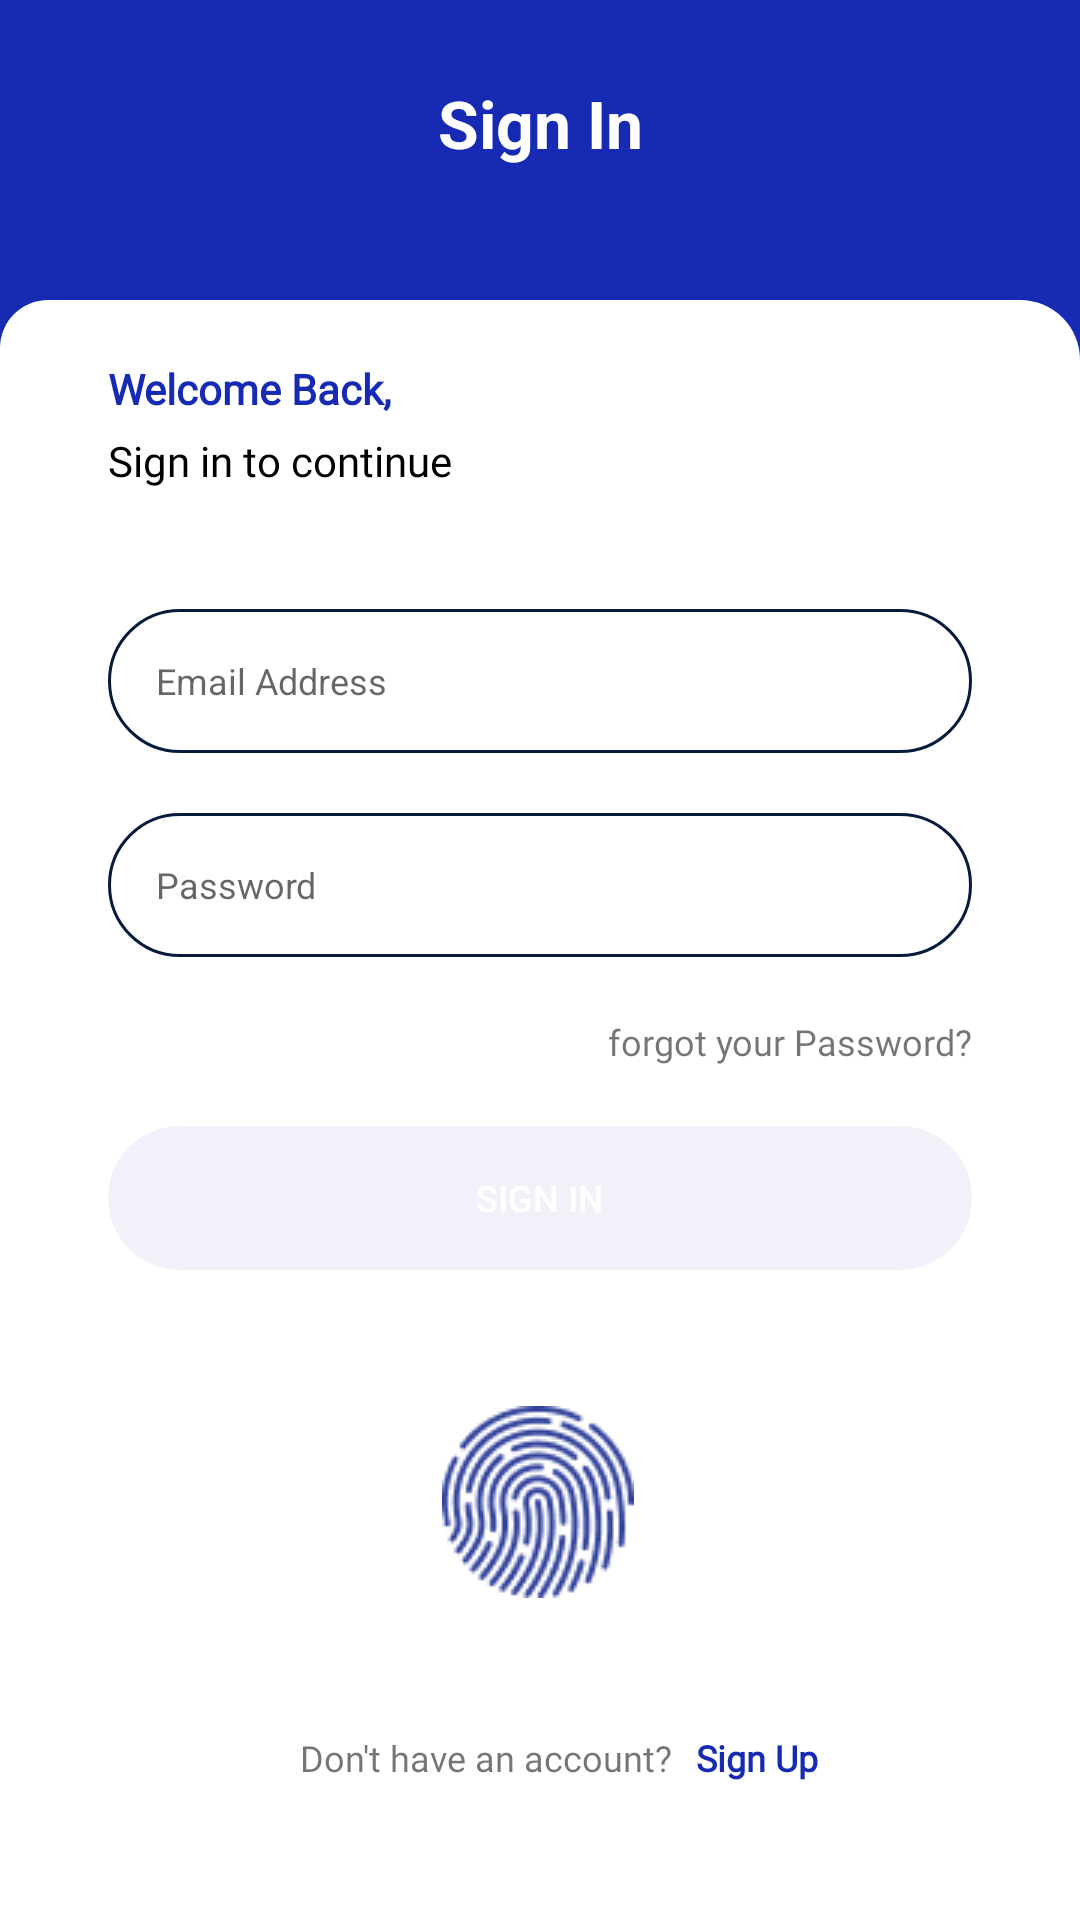

Android layout source for this screen:
<!-- AndroidManifest.xml: application theme Theme.SynfinPay -->
<!-- res/layout/fragment_sign_in.xml -->
<?xml version="1.0" encoding="utf-8"?>
<androidx.constraintlayout.widget.ConstraintLayout xmlns:android="http://schemas.android.com/apk/res/android"
    xmlns:app="http://schemas.android.com/apk/res-auto"
    xmlns:tools="http://schemas.android.com/tools"
    android:layout_width="match_parent"
    android:layout_height="match_parent"
    android:background="@color/primary"
    tools:context=".views.SignInFragment">

    <androidx.constraintlayout.widget.ConstraintLayout
        android:layout_width="match_parent"
        android:layout_height="102dp"
        app:layout_constraintBottom_toTopOf="@id/signInBody"
        app:layout_constraintTop_toTopOf="parent">

        <ImageView
            android:id="@+id/back"
            android:layout_width="wrap_content"
            android:layout_height="wrap_content"
            android:src="@drawable/baseline_arrow_back_24_white"
            android:layout_marginStart="17dp"
            app:layout_constraintStart_toStartOf="parent"
            android:layout_marginTop="27dp"
            app:layout_constraintTop_toTopOf="parent"

            />

        <TextView
            android:layout_width="wrap_content"
            android:layout_height="wrap_content"
            android:text="@string/sign_in"
            android:textStyle="bold"
            android:textColor="@color/white"
            app:layout_constraintStart_toStartOf="parent"
            app:layout_constraintEnd_toEndOf="parent"
            app:layout_constraintTop_toTopOf="parent"
            android:layout_marginTop="27dp"
            android:textSize="22sp"
            />



    </androidx.constraintlayout.widget.ConstraintLayout>


    <androidx.constraintlayout.widget.ConstraintLayout
        android:id="@+id/signInBody"
        android:layout_width="match_parent"
        android:layout_height="match_parent"
        android:background="@drawable/fragment_shape"
        android:layout_marginTop="100dp"
        app:layout_constraintEnd_toEndOf="parent"
        app:layout_constraintHorizontal_bias="0.0"
        app:layout_constraintStart_toStartOf="parent"
        tools:layout_editor_absoluteY="87dp">

        <androidx.core.widget.NestedScrollView
            android:layout_width="match_parent"
            android:layout_height="0dp"
            android:fillViewport="true"
            android:paddingBottom="10dp"
            app:layout_constraintBottom_toBottomOf="parent"
            app:layout_constraintEnd_toEndOf="parent"
            app:layout_constraintStart_toStartOf="parent"
            app:layout_constraintTop_toTopOf="parent">

            <androidx.constraintlayout.widget.ConstraintLayout
                android:layout_width="match_parent"
                android:layout_height="match_parent">



        <TextView
            android:id="@+id/tvWelcomeBack"
            android:layout_width="wrap_content"
            android:layout_height="wrap_content"
            android:layout_marginStart="36dp"
            android:layout_marginTop="20dp"
            android:fontFamily="@font/poppinsregular"
            android:text="@string/welcome_back"
            android:textColor="@color/primary"
            android:textSize="14sp"
            android:textStyle="bold"
            app:layout_constraintStart_toStartOf="parent"
            app:layout_constraintTop_toTopOf="parent" />

        <TextView
            android:id="@+id/tvSignInToContinue"
            android:layout_width="wrap_content"
            android:layout_height="wrap_content"
            android:layout_marginStart="36dp"
            android:layout_marginTop="5dp"
            android:fontFamily="@font/poppinsregular"
            android:text="@string/sign_in_to_continue"
            android:textColor="@color/black"
            android:textSize="14sp"
            app:layout_constraintStart_toStartOf="parent"
            app:layout_constraintTop_toBottomOf="@id/tvWelcomeBack" />


        <ImageView
            android:id="@+id/ivPadLock"
            android:layout_width="wrap_content"
            android:layout_height="0dp"
            android:layout_marginTop="20dp"
            android:src="@drawable/illustation"
            app:layout_constraintEnd_toEndOf="parent"
            app:layout_constraintStart_toStartOf="parent"
            app:layout_constraintTop_toBottomOf="@id/tvSignInToContinue" />

        <EditText
            android:id="@+id/edtEmail"
            android:layout_width="match_parent"
            android:layout_height="48dp"
            android:layout_marginStart="36dp"
            android:layout_marginTop="20dp"
            android:layout_marginEnd="36dp"
            android:textSize="12sp"
            android:background="@drawable/edittext_shape"
            android:hint="@string/email_address"
            android:paddingStart="16dp"
            app:layout_constraintEnd_toEndOf="parent"
            app:layout_constraintStart_toStartOf="parent"
            app:layout_constraintTop_toBottomOf="@id/ivPadLock" />


        <EditText
            android:id="@+id/edtPassword"
            android:layout_width="match_parent"
            android:layout_height="48dp"
            android:layout_marginStart="36dp"
            android:layout_marginTop="20dp"
            android:layout_marginEnd="36dp"
            android:background="@drawable/edittext_shape"
            android:hint="@string/password"
            android:maxLength="4"
            android:textSize="12sp"
            android:inputType="numberPassword"
            android:paddingStart="16dp"
            app:layout_constraintEnd_toEndOf="parent"
            app:layout_constraintStart_toStartOf="parent"
            app:layout_constraintTop_toBottomOf="@id/edtEmail"
            app:passwordToggleEnabled="true" />


        <TextView
            android:id="@+id/tvForgotPassword"
            android:layout_width="wrap_content"
            android:layout_height="wrap_content"
            android:layout_marginTop="20dp"
            android:textSize="12sp"
            android:fontFamily="@font/poppinsregular"
            android:text="@string/forgot_your_password"
            app:layout_constraintEnd_toEndOf="@id/edtPassword"
            app:layout_constraintTop_toBottomOf="@id/edtPassword" />


        <Button
            android:id="@+id/btnSignIn"
            android:layout_width="match_parent"
            android:layout_height="wrap_content"
            android:layout_marginStart="36dp"
            android:layout_marginTop="20dp"
            android:layout_marginEnd="36dp"
            android:background="@drawable/button_background"
            android:enabled="false"
            android:textSize="12sp"
            android:text="@string/sign_in"
            android:textColor="@color/white"
            app:layout_constraintEnd_toEndOf="parent"
            app:layout_constraintStart_toStartOf="parent"
            app:layout_constraintTop_toBottomOf="@id/tvForgotPassword" />


        <ImageButton
            android:id="@+id/btnFingerprint"
            android:layout_width="wrap_content"
            android:layout_height="wrap_content"
            android:background="@color/white"
            android:src="@drawable/fingerprint"
            app:layout_constraintBottom_toTopOf="@+id/tvNoAccount"
            app:layout_constraintEnd_toEndOf="parent"
            app:layout_constraintHorizontal_bias="0.498"
            app:layout_constraintStart_toStartOf="parent"
            app:layout_constraintTop_toBottomOf="@id/btnSignIn"
            app:layout_constraintVertical_bias="0.501" />

        <TextView
            android:id="@+id/tvNoAccount"
            android:layout_width="wrap_content"
            android:layout_height="wrap_content"
            android:layout_marginStart="64dp"
            android:layout_marginBottom="36dp"
            android:textSize="12sp"
            android:fontFamily="@font/poppinsregular"
            android:text="@string/don_t_have_an_account"
            app:layout_constraintBottom_toBottomOf="parent"
            app:layout_constraintStart_toStartOf="@id/btnSignIn" />

        <TextView
            android:id="@+id/tvSignUp"
            android:layout_width="wrap_content"
            android:layout_height="wrap_content"
            android:layout_marginStart="8dp"
            android:layout_marginBottom="36dp"
            android:textSize="12sp"
            android:fontFamily="@font/poppinsregular"
            android:text="@string/sign_up"
            android:textColor="@color/primary"
            android:textStyle="bold"
            app:layout_constraintBottom_toBottomOf="parent"
            app:layout_constraintStart_toEndOf="@id/tvNoAccount" />


    </androidx.constraintlayout.widget.ConstraintLayout>
        </androidx.core.widget.NestedScrollView>
    </androidx.constraintlayout.widget.ConstraintLayout>
</androidx.constraintlayout.widget.ConstraintLayout>
<!-- resources referenced by this layout -->
<resources>
  <color name="black">#FF000000</color>
  <color name="primary">#172AB4</color>
  <color name="white">#FFFFFFFF</color>
  <!-- drawable button_background (drawable) -->
  <?xml version="1.0" encoding="utf-8"?>
  <shape xmlns:android="http://schemas.android.com/apk/res/android">
  
      <corners android:radius="40dp"/>
      <solid android:color="#F2F1F9"/>
  
  </shape>
  <!-- drawable edittext_shape (drawable) -->
  <?xml version="1.0" encoding="utf-8"?>
  <shape xmlns:android="http://schemas.android.com/apk/res/android">
      <corners android:radius="40dp"/>
      <stroke android:color="@color/grayborder" android:width="1dp" />
  
  
  
  </shape>
  <!-- drawable fingerprint: png bitmap (drawable, 4316 bytes) -->
  <!-- drawable fragment_shape (drawable) -->
  <?xml version="1.0" encoding="utf-8"?>
  <shape xmlns:android="http://schemas.android.com/apk/res/android">
  
  
      <solid android:color="@color/white"/>
  
      <corners android:topRightRadius="20dp" android:topLeftRadius="16dp"
          />
  </shape>
  <string name="don_t_have_an_account">Don\'t have an account?</string>
  <string name="email_address">Email Address</string>
  <string name="forgot_your_password">forgot your Password?</string>
  <string name="password">Password</string>
  <string name="sign_in">Sign In</string>
  <string name="sign_in_to_continue">Sign in to continue</string>
  <string name="sign_up">Sign Up</string>
  <string name="welcome_back">Welcome Back,</string>
  <style name="Theme.SynfinPay" parent="Base.Theme.SynfinPay" />
  <color name="grayborder">#091B3D</color>
  
  
      //synfinpay colors
  <style name="Base.Theme.SynfinPay" parent="Theme.AppCompat.Light.NoActionBar">
          
          
      </style>
</resources>
